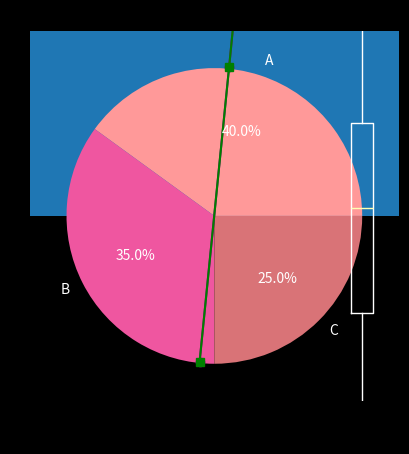
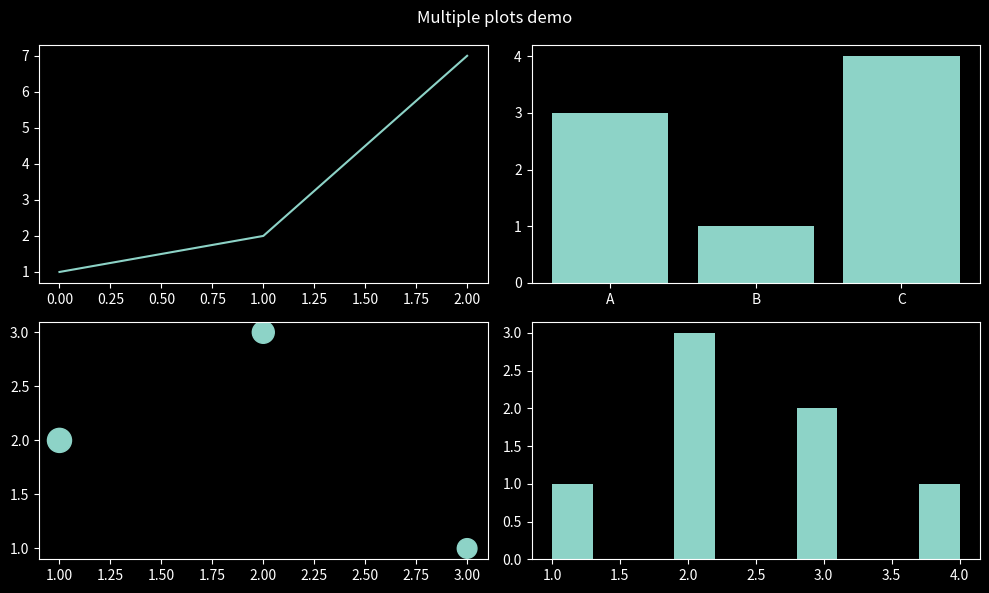
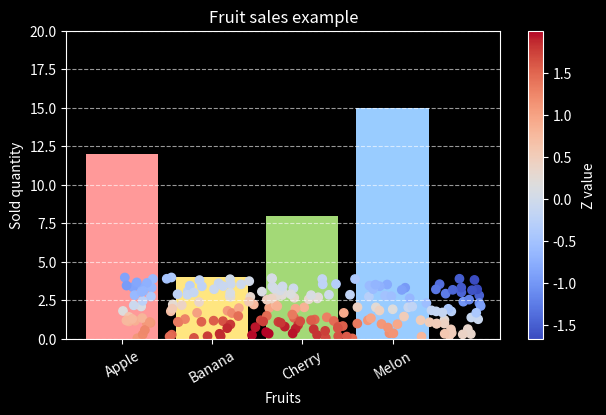

Write Python code to recreate these figures, in order.
# first, import the package (as usual)
import matplotlib.pyplot as plt

categories = ["March", "April", "May", "June", "July"]
values = [49, 38, 71, 27, 64]

plt.bar(categories, values)
plt.title("Bar chart")
plt.show()

# you can query the list of styles like this:
plt.style.available

# I generally use a dark background setting, so a dark theme is more practical there:
plt.style.use("dark_background")
# try re-running the code block above after this!

# want a few extra colors for our bars? No problem:
colors = ['red', 'green', 'blue', 'cyan', 'gray']
plt.bar(categories, values, color=colors)
plt.title("Bar chart")
plt.show()

# colors can be specified by name, RGB tuple, or
# the hex codes familiar from HTML/CSS
# if you provide fewer colors than data points, coloring restarts.
colors = ['#DF00C3', (.2,.6,.7), 'yellow']
plt.bar(categories, values, color=colors)
plt.title("Bar chart")
plt.show()

# but since this is a program, we can generate colors conditionally!
colors = ['red' if v>50 else 'green' for v in values]
plt.bar(categories, values, color=colors)
plt.title("Bar chart")
plt.show()

import matplotlib.pyplot as plt
import math

# generate some values
xs = [i/5-.1 for i in range(30)]
ys = [10*math.sin(x) + x**2 for x in xs]

plt.plot(xs, ys, marker='o', color='purple')
plt.title("Line plot")
plt.xlabel("X values")
plt.ylabel("Y values")
plt.show()

# let's define two functions
xs = [i/5-.1 for i in range(30)]
fx = [10*math.sin(x) + x**2 for x in xs]
gx = [-(x-3)**2+12 for x in xs]

# axis ranges are automatic, but of course we can set them
ax = plt.subplot()
ax.set_xlim(-2, 8)
ax.set_ylim(-4, 30)

# draw both, one with squares, the other with triangles
ax.plot(xs, fx, marker='s', color='green')
ax.plot(xs, gx, marker='^', color='red')
plt.show()

import numpy as np
data = np.random.normal(loc=0, scale=1, size=500)

plt.hist(data, bins=20)
plt.title("Histogram")
plt.show()

labels = ["A", "B", "C"]
sizes = [40, 35, 25]
colors = ["#ff9999", "#ef56a0", "#d97377"]
# show percentages in addition to labels:
plt.pie(sizes, colors=colors, labels=labels, autopct="%1.1f%%")
plt.title("Pie chart")
plt.show()

data = [np.random.normal(0, 1, 200),
        np.random.normal(3, 1.5, 200)]

plt.boxplot(data)
plt.title("Boxplot")
plt.show()


# request a 2x2 grid of subplots, overall size 10x6 inches.
fig, axs = plt.subplots(2, 2, figsize=(10, 6))

# fig is the "whole figure". Here we set things that
# apply to the entire figure
fig.suptitle('Multiple plots demo')

# since we requested multiple plots, axs is
# a grid of axes, so it is indexable:
axs[0, 0].plot([1,2,7]) # top-left plot
axs[0, 1].bar(["A","B","C"], [3,1,4])
axs[1, 0].scatter([1,2,3],[2,3,1], s=[300,250,200] )
axs[1, 1].hist([1,2,2,2,3,3,4]) # bottom-right plot

plt.tight_layout() # make them a bit tighter
plt.show()


import matplotlib.pyplot as plt

categories = ["Apple", "Banana", "Cherry", "Melon"]
values = [12, 4, 8, 15]

colors = ["#ff9999", "#ffe680", "#a3d977", "#99ccff"]

fig, ax = plt.subplots(figsize=(7,4))

ax.bar(categories, values, color=colors)

# Axis labels
ax.set_xlabel("Fruits")
ax.set_ylabel("Sold quantity")

# Rotate axis labels
plt.xticks(rotation=30)

# Grid style (show on y-axis, linestyle, transparency)
ax.grid(True, axis="y", linestyle="--", alpha=0.6)

# Modify range (leave a little extra space at the top)
ax.set_ylim(0, 20)

plt.title("Fruit sales example")
plt.show()


import matplotlib.pyplot as plt
import numpy as np

x = np.random.rand(200)*4.
y = np.random.rand(200)*4.
z = np.sin(x)+np.cos(y-.4) # This provides the color value

plt.scatter(x, y, c=z, cmap="coolwarm")
plt.colorbar(label="Z value")   # Show the color scale
plt.show()
